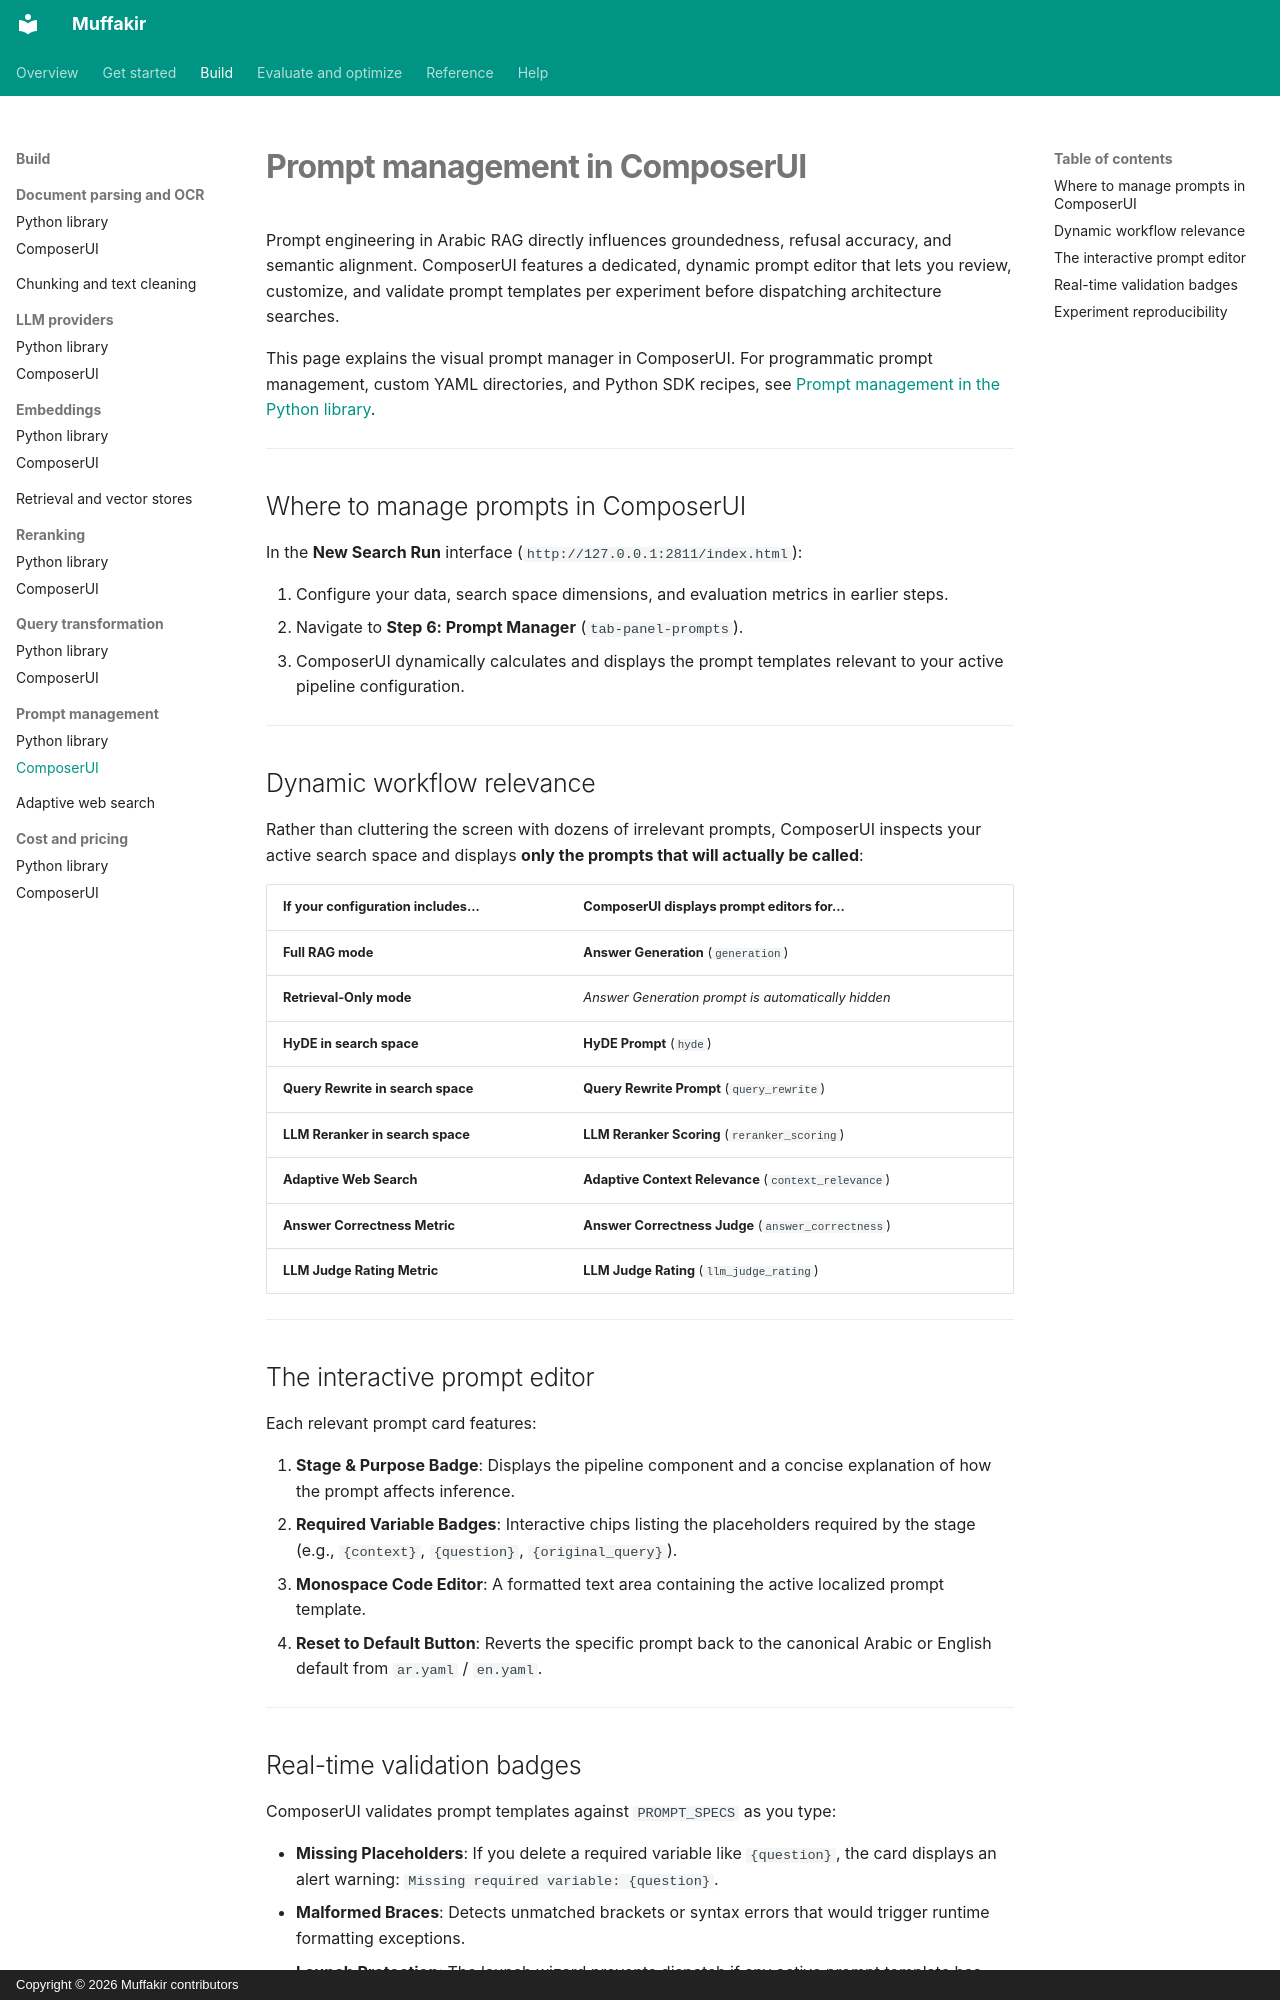

repository: Mohamed28112003/Muffakir · page: build/prompts-ui/index.html · generator: mkdocs · copyright: Copyright © 2026 Muffakir contributors

# Prompt management in ComposerUI

Prompt engineering in Arabic RAG directly influences groundedness, refusal accuracy, and semantic alignment. ComposerUI features a dedicated, dynamic prompt editor that lets you review, customize, and validate prompt templates per experiment before dispatching architecture searches.

This page explains the visual prompt manager in ComposerUI. For programmatic prompt management, custom YAML directories, and Python SDK recipes, see [Prompt management in the Python library](prompts-and-language.md).

---

## Where to manage prompts in ComposerUI

In the **New Search Run** interface (`http://127.0.0.1:2811/index.html`):

1. Configure your data, search space dimensions, and evaluation metrics in earlier steps.
2. Navigate to **Step 6: Prompt Manager** (`tab-panel-prompts`).
3. ComposerUI dynamically calculates and displays the prompt templates relevant to your active pipeline configuration.

---

## Dynamic workflow relevance

Rather than cluttering the screen with dozens of irrelevant prompts, ComposerUI inspects your active search space and displays **only the prompts that will actually be called**:

| If your configuration includes... | ComposerUI displays prompt editors for... |
|---|---|
| **Full RAG mode** | **Answer Generation** (`generation`) |
| **Retrieval-Only mode** | *Answer Generation prompt is automatically hidden* |
| **HyDE in search space** | **HyDE Prompt** (`hyde`) |
| **Query Rewrite in search space** | **Query Rewrite Prompt** (`query_rewrite`) |
| **LLM Reranker in search space** | **LLM Reranker Scoring** (`reranker_scoring`) |
| **Adaptive Web Search** | **Adaptive Context Relevance** (`context_relevance`) |
| **Answer Correctness Metric** | **Answer Correctness Judge** (`answer_correctness`) |
| **LLM Judge Rating Metric** | **LLM Judge Rating** (`llm_judge_rating`) |

---

## The interactive prompt editor

Each relevant prompt card features:

1. **Stage & Purpose Badge**: Displays the pipeline component and a concise explanation of how the prompt affects inference.
2. **Required Variable Badges**: Interactive chips listing the placeholders required by the stage (e.g., `{context}`, `{question}`, `{original_query}`).
3. **Monospace Code Editor**: A formatted text area containing the active localized prompt template.
4. **Reset to Default Button**: Reverts the specific prompt back to the canonical Arabic or English default from `ar.yaml` / `en.yaml`.

---
